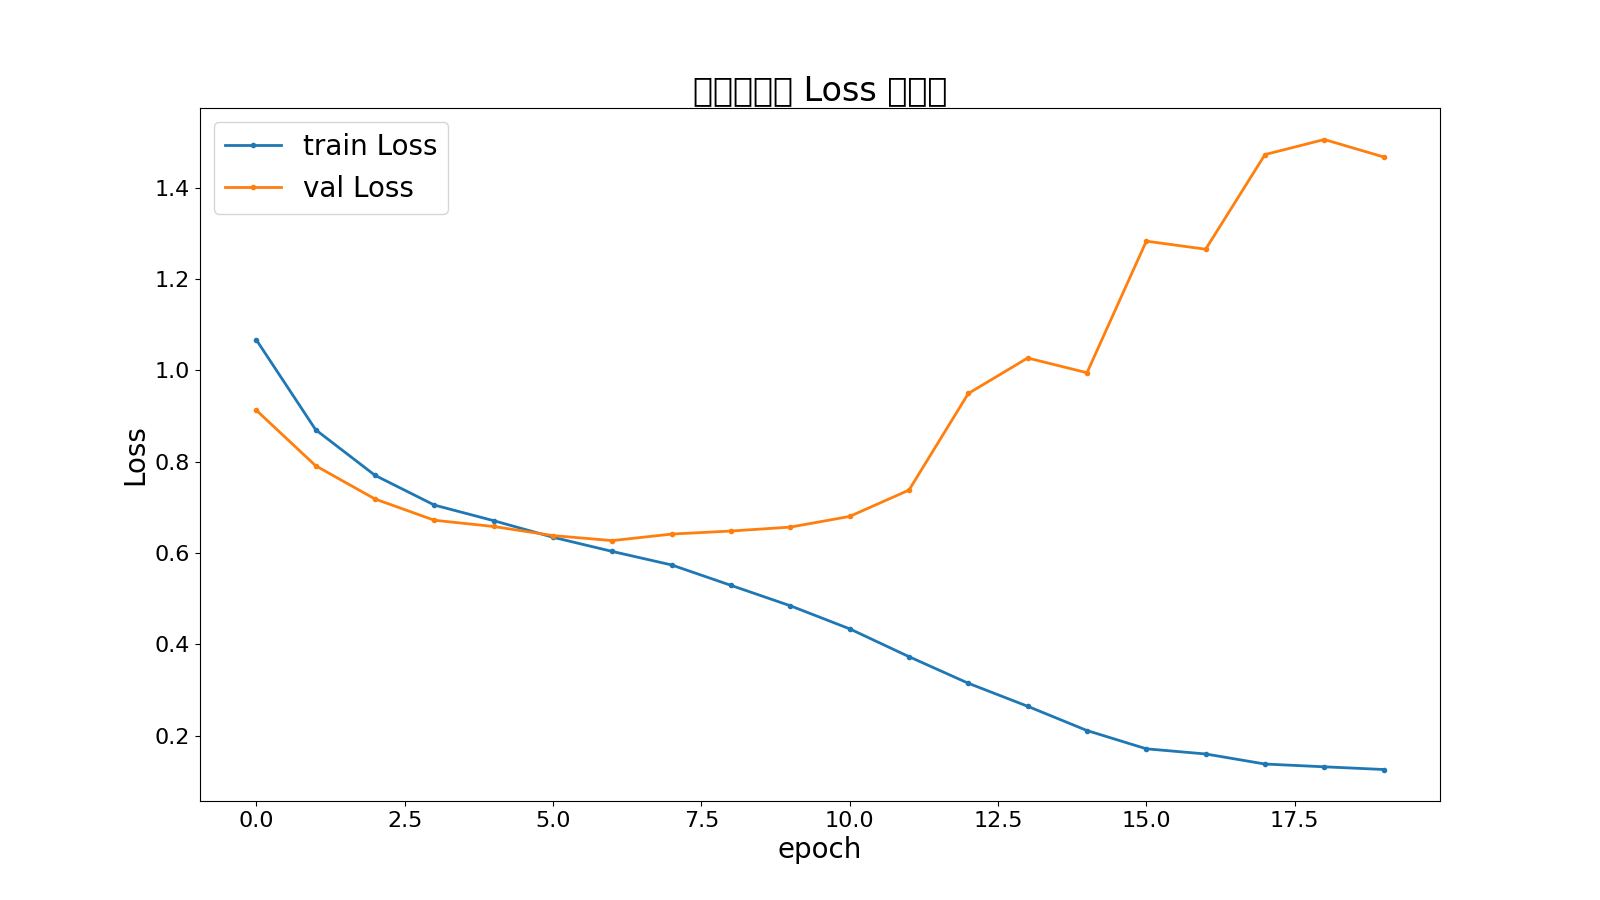

The data file committed next to this chart (first rows):
epoch, train loss, val loss
1, 1.066, 0.9123
2, 0.8695, 0.7907
3, 0.7698, 0.718
4, 0.7047, 0.6715
5, 0.6705, 0.6578
6, 0.6342, 0.6379
7, 0.6031, 0.6269
8, 0.5736, 0.6412
9, 0.5288, 0.6479
10, 0.4842, 0.6564
11, 0.4337, 0.6799
12, 0.3727, 0.7375
13, 0.3145, 0.9491
14, 0.2641, 1.027
15, 0.211, 0.9945
16, 0.171, 1.283
17, 0.1597, 1.265
18, 0.1377, 1.472
19, 0.1316, 1.505
20, 0.1257, 1.467
